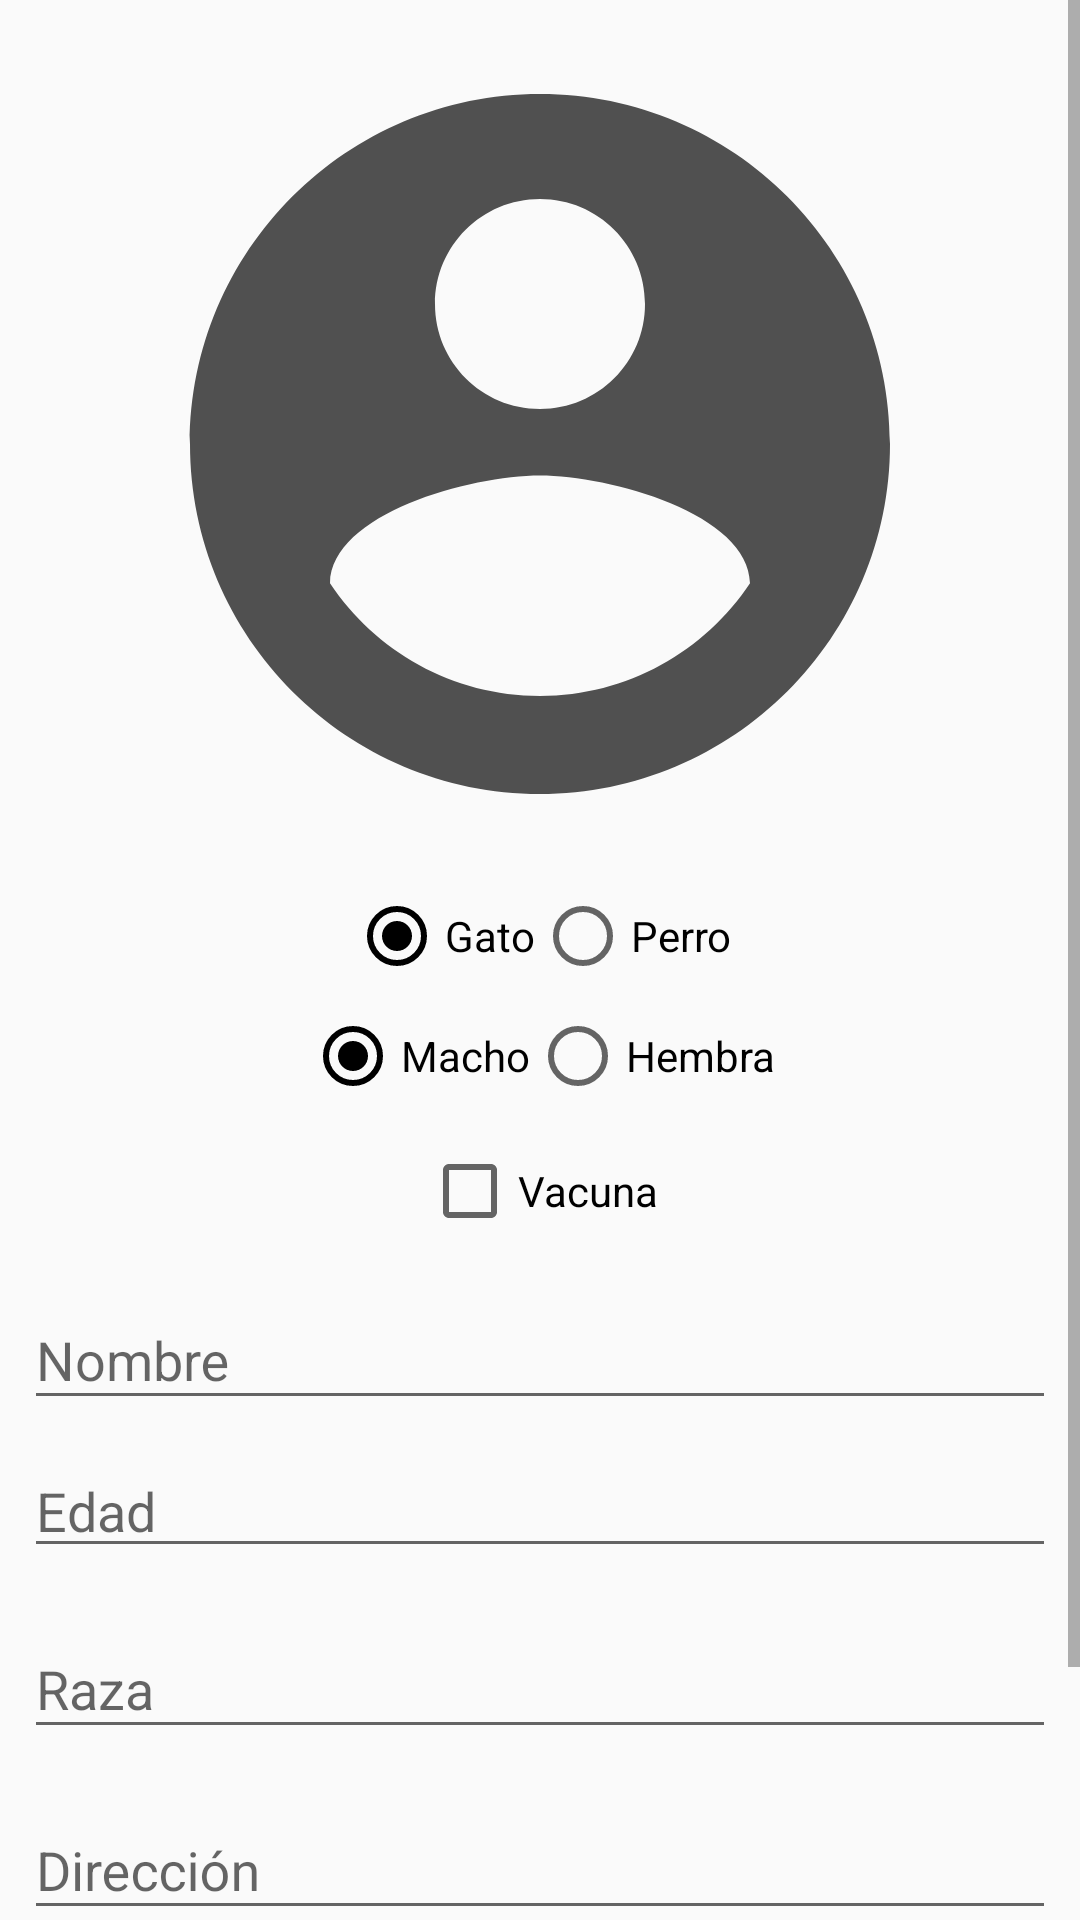

Write the Android layout XML for this screen, with the resource values it uses.
<!-- AndroidManifest.xml: application theme AppTheme -->
<!-- res/layout/content_new_pet.xml -->
<?xml version="1.0" encoding="utf-8"?>
<ScrollView xmlns:android="http://schemas.android.com/apk/res/android"
    xmlns:app="http://schemas.android.com/apk/res-auto"
    xmlns:tools="http://schemas.android.com/tools"
    android:layout_width="match_parent"
    android:layout_height="match_parent"
    app:layout_behavior="@string/appbar_scrolling_view_behavior"
    tools:context=".NewPet"
    tools:showIn="@layout/activity_new_pet">
    <android.support.constraint.ConstraintLayout
        android:layout_width="match_parent"
        android:layout_height="wrap_content">
        <ImageView
            android:id="@+id/foto"
            android:layout_width="wrap_content"
            android:layout_height="wrap_content"
            android:layout_marginStart="8dp"
            android:layout_marginLeft="8dp"
            android:layout_marginTop="8dp"
            android:layout_marginEnd="8dp"
            android:layout_marginRight="8dp"
            app:layout_constraintEnd_toEndOf="parent"
            app:layout_constraintStart_toStartOf="parent"
            app:layout_constraintTop_toTopOf="parent"
            app:srcCompat="@drawable/ic_account_circle_black_380dp"/>

        <RadioGroup
            android:id="@+id/animal"
            android:layout_width="wrap_content"
            android:layout_height="wrap_content"
            android:layout_marginStart="8dp"
            android:layout_marginLeft="8dp"
            android:layout_marginTop="8dp"
            android:layout_marginEnd="8dp"
            android:layout_marginRight="8dp"
            android:orientation="horizontal"
            app:layout_constraintEnd_toEndOf="parent"
            app:layout_constraintStart_toStartOf="parent"
            app:layout_constraintTop_toBottomOf="@+id/foto">

            <RadioButton
                android:id="@+id/gato"
                android:layout_width="wrap_content"
                android:layout_height="wrap_content"
                android:layout_weight="1"
                android:text="Gato"
                android:checked="true"/>

            <RadioButton
                android:id="@+id/perro"
                android:layout_width="wrap_content"
                android:layout_height="wrap_content"
                android:layout_weight="1"
                android:text="Perro" />
        </RadioGroup>

        <RadioGroup
            android:id="@+id/sexo"
            android:layout_width="wrap_content"
            android:layout_height="wrap_content"
            android:layout_marginStart="8dp"
            android:layout_marginLeft="8dp"
            android:layout_marginTop="8dp"
            android:layout_marginEnd="8dp"
            android:layout_marginRight="8dp"
            android:orientation="horizontal"
            app:layout_constraintEnd_toEndOf="parent"
            app:layout_constraintStart_toStartOf="parent"
            app:layout_constraintTop_toBottomOf="@+id/animal">

            <RadioButton
                android:id="@+id/macho"
                android:layout_width="wrap_content"
                android:layout_height="wrap_content"
                android:layout_weight="1"
                android:text="Macho"
                android:checked="true"/>

            <RadioButton
                android:id="@+id/hembra"
                android:layout_width="wrap_content"
                android:layout_height="wrap_content"
                android:layout_weight="1"
                android:text="Hembra" />
        </RadioGroup>

        <CheckBox
            android:id="@+id/vaccine"
            android:layout_width="wrap_content"
            android:layout_height="wrap_content"
            android:layout_marginStart="8dp"
            android:layout_marginLeft="8dp"
            android:layout_marginTop="13dp"
            android:layout_marginEnd="8dp"
            android:layout_marginRight="8dp"
            android:text="Vacuna"
            app:layout_constraintEnd_toEndOf="parent"
            app:layout_constraintStart_toStartOf="parent"
            app:layout_constraintTop_toBottomOf="@+id/sexo" />

        <EditText
            android:id="@+id/telefono"
            android:layout_width="0dp"
            android:layout_height="wrap_content"
            android:layout_marginStart="8dp"
            android:layout_marginLeft="8dp"
            android:layout_marginEnd="8dp"
            android:layout_marginRight="8dp"
            android:ems="10"
            android:hint="Telefono"
            android:inputType="phone"
            app:layout_constraintEnd_toEndOf="parent"
            app:layout_constraintStart_toStartOf="parent"
            app:layout_constraintTop_toBottomOf="@id/textInputLayout4" />

        <EditText
            android:id="@+id/age"
            android:layout_width="0dp"
            android:layout_height="wrap_content"
            android:layout_marginStart="8dp"
            android:layout_marginLeft="8dp"
            android:layout_marginTop="8dp"
            android:layout_marginEnd="8dp"
            android:layout_marginRight="8dp"
            android:ems="10"
            android:hint="Edad"
            android:inputType="number"
            app:layout_constraintEnd_toEndOf="parent"
            app:layout_constraintStart_toStartOf="parent"
            app:layout_constraintTop_toBottomOf="@+id/textInputLayout" />

        <android.support.design.widget.TextInputLayout
            android:id="@+id/textInputLayout"
            android:layout_width="0dp"
            android:layout_height="wrap_content"
            android:layout_marginStart="8dp"
            android:layout_marginLeft="8dp"
            android:layout_marginTop="8dp"
            android:layout_marginEnd="8dp"
            android:layout_marginRight="8dp"
            app:layout_constraintEnd_toEndOf="parent"
            app:layout_constraintStart_toStartOf="parent"
            app:layout_constraintTop_toBottomOf="@+id/vaccine">

            <android.support.design.widget.TextInputEditText
                android:id="@+id/name"
                android:layout_width="match_parent"
                android:layout_height="wrap_content"
                android:hint="Nombre" />
        </android.support.design.widget.TextInputLayout>

        <android.support.design.widget.TextInputLayout
            android:id="@+id/textInputLayout3"
            android:layout_width="0dp"
            android:layout_height="wrap_content"
            android:layout_marginStart="8dp"
            android:layout_marginLeft="8dp"
            android:layout_marginTop="8dp"
            android:layout_marginEnd="8dp"
            android:layout_marginRight="8dp"
            app:layout_constraintEnd_toEndOf="parent"
            app:layout_constraintStart_toStartOf="parent"
            app:layout_constraintTop_toBottomOf="@+id/textInputLayout2">

            <android.support.design.widget.TextInputEditText
                android:id="@+id/direccion"
                android:layout_width="match_parent"
                android:layout_height="wrap_content"
                android:hint="Dirección" />
        </android.support.design.widget.TextInputLayout>

        <android.support.design.widget.TextInputLayout
            android:id="@+id/textInputLayout4"
            android:layout_width="0dp"
            android:layout_height="wrap_content"
            android:layout_marginStart="8dp"
            android:layout_marginLeft="8dp"
            android:layout_marginEnd="8dp"
            android:layout_marginRight="8dp"
            app:layout_constraintEnd_toEndOf="parent"
            app:layout_constraintStart_toStartOf="parent"
            app:layout_constraintTop_toBottomOf="@+id/textInputLayout3">

            <android.support.design.widget.TextInputEditText
                android:id="@+id/ciudad"
                android:layout_width="match_parent"
                android:layout_height="wrap_content"
                android:hint="Ciudad" />
        </android.support.design.widget.TextInputLayout>

        <android.support.design.widget.TextInputLayout
            android:id="@+id/textInputLayout2"
            android:layout_width="0dp"
            android:layout_height="wrap_content"
            android:layout_marginStart="8dp"
            android:layout_marginLeft="8dp"
            android:layout_marginTop="8dp"
            android:layout_marginEnd="8dp"
            android:layout_marginRight="8dp"
            app:layout_constraintEnd_toEndOf="parent"
            app:layout_constraintStart_toStartOf="parent"
            app:layout_constraintTop_toBottomOf="@+id/age">

            <android.support.design.widget.TextInputEditText
                android:id="@+id/raza"
                android:layout_width="match_parent"
                android:layout_height="wrap_content"
                android:hint="Raza" />
        </android.support.design.widget.TextInputLayout>
    </android.support.constraint.ConstraintLayout>



</ScrollView>
<!-- res/layout/activity_new_pet.xml (included above) -->
<?xml version="1.0" encoding="utf-8"?>
<android.support.design.widget.CoordinatorLayout xmlns:android="http://schemas.android.com/apk/res/android"
    xmlns:app="http://schemas.android.com/apk/res-auto"
    xmlns:tools="http://schemas.android.com/tools"
    android:layout_width="match_parent"
    android:layout_height="match_parent"
    tools:context=".NewPet"
    android:id="@+id/new_pet_view">

    <android.support.design.widget.AppBarLayout
        android:layout_width="match_parent"
        android:layout_height="wrap_content"
        android:theme="@style/AppTheme.AppBarOverlay">

        <android.support.v7.widget.Toolbar
            android:id="@+id/toolbar"
            android:layout_width="match_parent"
            android:layout_height="?attr/actionBarSize"
            android:background="?attr/colorPrimary"
            app:popupTheme="@style/AppTheme.PopupOverlay" />

    </android.support.design.widget.AppBarLayout>

    <include layout="@layout/content_new_pet" />

    <android.support.design.widget.FloatingActionButton
        android:id="@+id/fab"
        android:layout_width="wrap_content"
        android:layout_height="wrap_content"
        android:layout_gravity="bottom|end"
        android:layout_margin="@dimen/fab_margin"
        app:srcCompat="@drawable/ic_check_white_24dp" />

</android.support.design.widget.CoordinatorLayout>
<!-- resources referenced by this layout -->
<resources>
  <!-- drawable ic_account_circle_black_380dp (drawable) -->
  <vector android:height="280dp" android:tint="#ae000000"
      android:viewportHeight="24.0" android:viewportWidth="24.0"
      android:width="280dp" xmlns:android="http://schemas.android.com/apk/res/android">
      <path android:fillColor="#FF000000" android:pathData="M12,2C6.48,2 2,6.48 2,12s4.48,10 10,10 10,-4.48 10,-10S17.52,2 12,2zM12,5c1.66,0 3,1.34 3,3s-1.34,3 -3,3 -3,-1.34 -3,-3 1.34,-3 3,-3zM12,19.2c-2.5,0 -4.71,-1.28 -6,-3.22 0.03,-1.99 4,-3.08 6,-3.08 1.99,0 5.97,1.09 6,3.08 -1.29,1.94 -3.5,3.22 -6,3.22z"/>
  </vector>
  <style name="AppTheme.AppBarOverlay" parent="ThemeOverlay.AppCompat.Dark.ActionBar" />
  <style name="AppTheme.PopupOverlay" parent="ThemeOverlay.AppCompat.Light" />
  <style name="AppTheme" parent="Theme.AppCompat.Light.DarkActionBar">
          
          <item name="colorPrimary">@color/colorPrimary</item>
          <item name="colorPrimaryDark">@color/colorPrimaryDark</item>
          <item name="colorAccent">@color/colorAccent</item>
          <item name="windowActionBar">false</item>
          <item name="windowNoTitle">true</item>
      </style>
  <color name="colorPrimary">#ff9100</color>
  <color name="colorPrimaryDark">#000000</color>
  <color name="colorAccent">#000000</color>
</resources>
